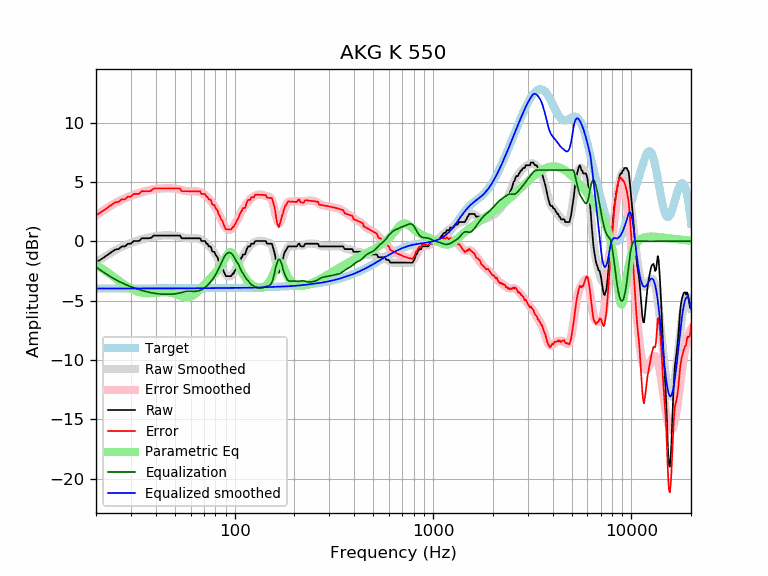

Values plotted in this chart, from the file beside it:
frequency, raw, error, smoothed, error_smoothed, equalization, parametric_eq, equalized_raw, equalized_smoothed, target
20, -1.80, 2.18, -1.81, 2.18, -2.18, -1.99, -3.98, -3.98, -3.98
21, -1.57, 2.41, -1.56, 2.42, -2.42, -2.21, -4.00, -3.98, -3.98
22, -1.34, 2.64, -1.33, 2.65, -2.65, -2.43, -3.99, -3.98, -3.98
23, -1.12, 2.86, -1.12, 2.86, -2.86, -2.65, -3.98, -3.98, -3.98
24, -0.89, 3.09, -0.93, 3.05, -3.05, -2.88, -3.94, -3.98, -3.98
25, -0.70, 3.28, -0.76, 3.22, -3.22, -3.10, -3.92, -3.98, -3.98
26, -0.66, 3.32, -0.61, 3.37, -3.37, -3.31, -4.03, -3.98, -3.98
27, -0.43, 3.54, -0.47, 3.51, -3.51, -3.51, -3.94, -3.98, -3.98
28, -0.43, 3.54, -0.35, 3.63, -3.63, -3.69, -4.06, -3.98, -3.98
29, -0.21, 3.77, -0.24, 3.73, -3.73, -3.86, -3.94, -3.97, -3.97
30, -0.21, 3.77, -0.14, 3.83, -3.83, -4.00, -4.04, -3.97, -3.97
31, 0.02, 4.00, -0.05, 3.92, -3.92, -4.12, -3.90, -3.97, -3.97
32, 0.02, 3.99, 0.03, 4.00, -4.00, -4.21, -3.98, -3.97, -3.97
33, 0.02, 3.99, 0.10, 4.07, -4.07, -4.29, -4.05, -3.97, -3.97
34, 0.25, 4.22, 0.16, 4.13, -4.13, -4.34, -3.88, -3.97, -3.97
35, 0.25, 4.22, 0.22, 4.19, -4.19, -4.37, -3.94, -3.97, -3.97
36, 0.25, 4.22, 0.28, 4.25, -4.25, -4.38, -4.00, -3.97, -3.97
37, 0.25, 4.22, 0.32, 4.29, -4.29, -4.38, -4.04, -3.97, -3.97
38, 0.30, 4.27, 0.37, 4.34, -4.34, -4.37, -4.04, -3.97, -3.97
39, 0.48, 4.45, 0.40, 4.37, -4.37, -4.36, -3.90, -3.97, -3.97
40, 0.48, 4.45, 0.43, 4.40, -4.40, -4.34, -3.93, -3.97, -3.97
41, 0.48, 4.45, 0.46, 4.43, -4.43, -4.32, -3.95, -3.97, -3.97
42, 0.48, 4.45, 0.47, 4.44, -4.44, -4.30, -3.97, -3.97, -3.97
43, 0.48, 4.45, 0.49, 4.45, -4.45, -4.29, -3.98, -3.97, -3.97
44, 0.48, 4.45, 0.49, 4.46, -4.46, -4.29, -3.98, -3.97, -3.97
45, 0.48, 4.45, 0.49, 4.46, -4.46, -4.29, -3.99, -3.97, -3.97
46, 0.48, 4.45, 0.50, 4.47, -4.47, -4.30, -3.99, -3.97, -3.97
47, 0.48, 4.45, 0.49, 4.46, -4.46, -4.32, -3.99, -3.97, -3.97
48, 0.48, 4.45, 0.49, 4.46, -4.46, -4.35, -3.98, -3.97, -3.97
49, 0.48, 4.45, 0.48, 4.45, -4.45, -4.39, -3.97, -3.97, -3.97
50, 0.48, 4.45, 0.47, 4.44, -4.44, -4.44, -3.96, -3.97, -3.97
51, 0.48, 4.45, 0.45, 4.42, -4.42, -4.49, -3.94, -3.97, -3.97
52, 0.48, 4.45, 0.42, 4.39, -4.39, -4.54, -3.91, -3.97, -3.97
53, 0.48, 4.45, 0.38, 4.35, -4.35, -4.59, -3.87, -3.97, -3.97
54, 0.25, 4.22, 0.35, 4.32, -4.32, -4.64, -4.07, -3.97, -3.97
55, 0.25, 4.22, 0.31, 4.28, -4.28, -4.68, -4.03, -3.97, -3.97
56, 0.25, 4.22, 0.28, 4.25, -4.25, -4.71, -4.00, -3.97, -3.97
57, 0.25, 4.22, 0.26, 4.23, -4.23, -4.73, -3.98, -3.97, -3.97
58, 0.25, 4.22, 0.25, 4.22, -4.22, -4.73, -3.97, -3.97, -3.97
59, 0.25, 4.22, 0.25, 4.21, -4.21, -4.71, -3.96, -3.97, -3.97
60, 0.25, 4.22, 0.25, 4.21, -4.21, -4.67, -3.96, -3.97, -3.97
61, 0.25, 4.22, 0.25, 4.22, -4.22, -4.61, -3.97, -3.97, -3.97
62, 0.25, 4.22, 0.26, 4.22, -4.22, -4.54, -3.97, -3.97, -3.97
63, 0.25, 4.22, 0.26, 4.22, -4.22, -4.46, -3.97, -3.97, -3.97
64, 0.25, 4.21, 0.25, 4.21, -4.21, -4.36, -3.96, -3.96, -3.96
65, 0.25, 4.21, 0.23, 4.20, -4.20, -4.25, -3.95, -3.96, -3.96
66, 0.25, 4.21, 0.21, 4.17, -4.17, -4.14, -3.92, -3.96, -3.96
67, 0.25, 4.21, 0.17, 4.14, -4.14, -4.03, -3.89, -3.96, -3.96
68, 0.02, 3.98, 0.13, 4.09, -4.09, -3.91, -4.07, -3.96, -3.96
69, 0.02, 3.98, 0.07, 4.03, -4.03, -3.80, -4.01, -3.96, -3.96
70, 0.02, 3.98, 0.01, 3.96, -3.96, -3.69, -3.94, -3.96, -3.96
71, 0.02, 3.98, -0.07, 3.89, -3.89, -3.58, -3.86, -3.96, -3.96
72, -0.21, 3.75, -0.16, 3.80, -3.80, -3.47, -4.01, -3.96, -3.96
73, -0.21, 3.75, -0.25, 3.70, -3.70, -3.36, -3.91, -3.96, -3.96
74, -0.43, 3.52, -0.36, 3.60, -3.60, -3.26, -4.03, -3.96, -3.96
75, -0.43, 3.52, -0.47, 3.49, -3.49, -3.16, -3.92, -3.95, -3.95
76, -0.50, 3.46, -0.58, 3.37, -3.37, -3.06, -3.87, -3.95, -3.95
77, -0.84, 3.11, -0.71, 3.25, -3.25, -2.96, -4.09, -3.95, -3.95
78, -0.89, 3.06, -0.84, 3.12, -3.12, -2.86, -4.00, -3.95, -3.95
79, -0.89, 3.06, -0.97, 2.98, -2.98, -2.75, -3.87, -3.95, -3.95
... 553 more rows
